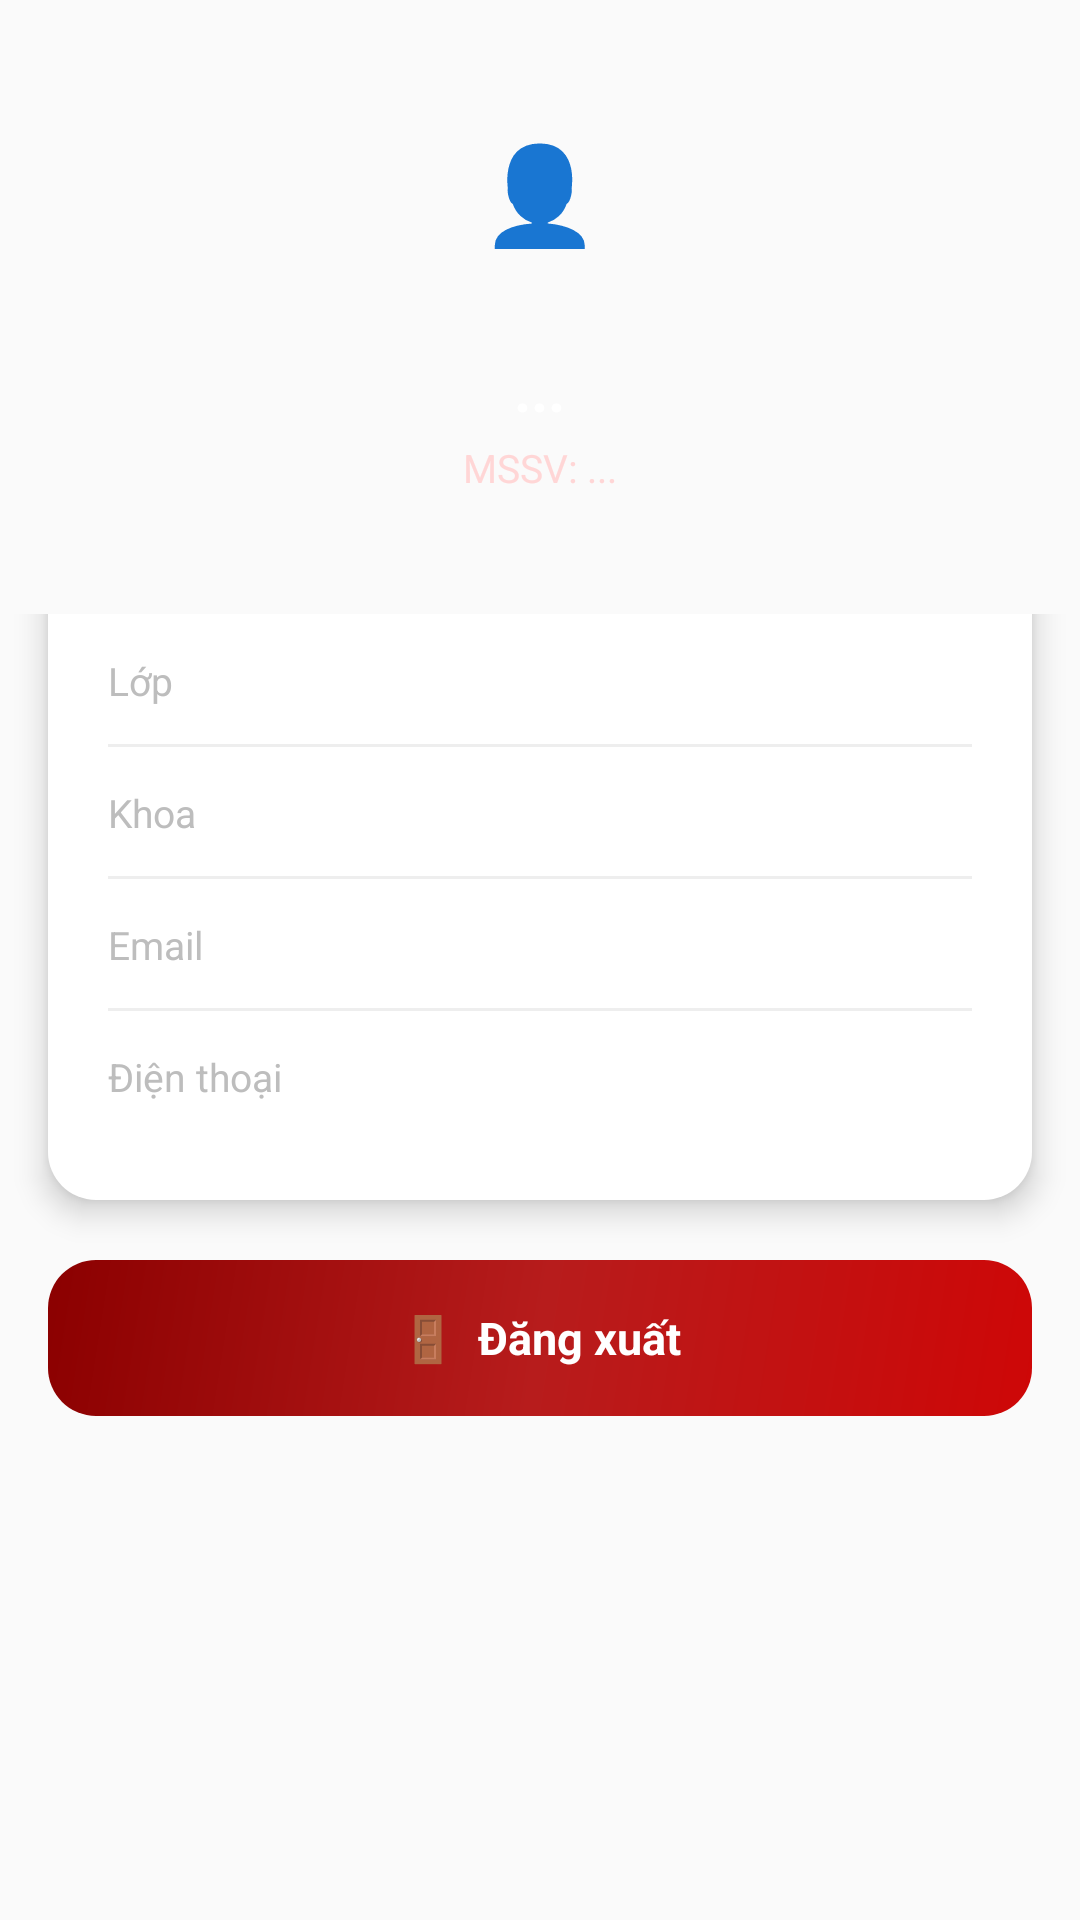

Write the Android layout XML for this screen, with the resource values it uses.
<!-- AndroidManifest.xml: application theme Theme.PayPTITHCM -->
<!-- res/layout/fragment_profile.xml -->
<?xml version="1.0" encoding="utf-8"?>
<LinearLayout xmlns:android="http://schemas.android.com/apk/res/android"
    android:layout_width="match_parent"
    android:layout_height="match_parent"
    android:orientation="vertical"
    android:background="@color/bg_gray">

    
    <LinearLayout
        android:layout_width="match_parent"
        android:layout_height="wrap_content"
        android:orientation="vertical"
        android:background="@drawable/bg_header"
        android:paddingHorizontal="20dp"
        android:paddingTop="24dp"
        android:paddingBottom="40dp"
        android:gravity="center">

        
        <LinearLayout
            android:layout_width="80dp"
            android:layout_height="80dp"
            android:background="@drawable/bg_icon_circle"
            android:gravity="center">
            <TextView
                android:id="@+id/tvAvatarInitial"
                android:layout_width="wrap_content"
                android:layout_height="wrap_content"
                android:text="👤"
                android:textSize="32sp"/>
        </LinearLayout>

        <TextView
            android:id="@+id/tvProfileName"
            android:layout_width="wrap_content"
            android:layout_height="wrap_content"
            android:text="..."
            android:textSize="20sp"
            android:textStyle="bold"
            android:textColor="#FFFFFF"
            android:layout_marginTop="12dp"/>

        <TextView
            android:id="@+id/tvProfileMSSV"
            android:layout_width="wrap_content"
            android:layout_height="wrap_content"
            android:text="MSSV: ..."
            android:textColor="#FFD6D6"
            android:textSize="13sp"
            android:layout_marginTop="4dp"/>
    </LinearLayout>

    
    <ScrollView
        android:layout_width="match_parent"
        android:layout_height="0dp"
        android:layout_weight="1">

        <LinearLayout
            android:layout_width="match_parent"
            android:layout_height="wrap_content"
            android:orientation="vertical"
            android:paddingBottom="24dp">

            <LinearLayout
                android:layout_width="match_parent"
                android:layout_height="wrap_content"
                android:orientation="vertical"
                android:background="@drawable/bg_card"
                android:elevation="6dp"
                android:layout_marginHorizontal="16dp"
                android:layout_marginTop="-20dp"
                android:padding="20dp">

                
                <LinearLayout
                    android:layout_width="match_parent"
                    android:layout_height="wrap_content"
                    android:orientation="horizontal"
                    android:paddingVertical="12dp">
                    <TextView
                        android:layout_width="100dp"
                        android:layout_height="wrap_content"
                        android:text="Lớp"
                        android:textSize="13sp"
                        android:textColor="@color/text_hint"/>
                    <TextView
                        android:id="@+id/tvProfileClass"
                        android:layout_width="0dp"
                        android:layout_height="wrap_content"
                        android:layout_weight="1"
                        android:textSize="14sp"
                        android:textStyle="bold"
                        android:textColor="@color/text_main"/>
                </LinearLayout>

                <View android:layout_width="match_parent" android:layout_height="1dp" android:background="@color/divider"/>

                
                <LinearLayout
                    android:layout_width="match_parent"
                    android:layout_height="wrap_content"
                    android:orientation="horizontal"
                    android:paddingVertical="12dp">
                    <TextView
                        android:layout_width="100dp"
                        android:layout_height="wrap_content"
                        android:text="Khoa"
                        android:textSize="13sp"
                        android:textColor="@color/text_hint"/>
                    <TextView
                        android:id="@+id/tvProfileFaculty"
                        android:layout_width="0dp"
                        android:layout_height="wrap_content"
                        android:layout_weight="1"
                        android:textSize="14sp"
                        android:textStyle="bold"
                        android:textColor="@color/text_main"/>
                </LinearLayout>

                <View android:layout_width="match_parent" android:layout_height="1dp" android:background="@color/divider"/>

                
                <LinearLayout
                    android:layout_width="match_parent"
                    android:layout_height="wrap_content"
                    android:orientation="horizontal"
                    android:paddingVertical="12dp">
                    <TextView
                        android:layout_width="100dp"
                        android:layout_height="wrap_content"
                        android:text="Email"
                        android:textSize="13sp"
                        android:textColor="@color/text_hint"/>
                    <TextView
                        android:id="@+id/tvProfileEmail"
                        android:layout_width="0dp"
                        android:layout_height="wrap_content"
                        android:layout_weight="1"
                        android:textSize="14sp"
                        android:textStyle="bold"
                        android:textColor="@color/text_main"/>
                </LinearLayout>

                <View android:layout_width="match_parent" android:layout_height="1dp" android:background="@color/divider"/>

                
                <LinearLayout
                    android:layout_width="match_parent"
                    android:layout_height="wrap_content"
                    android:orientation="horizontal"
                    android:paddingVertical="12dp">
                    <TextView
                        android:layout_width="100dp"
                        android:layout_height="wrap_content"
                        android:text="Điện thoại"
                        android:textSize="13sp"
                        android:textColor="@color/text_hint"/>
                    <TextView
                        android:id="@+id/tvProfilePhone"
                        android:layout_width="0dp"
                        android:layout_height="wrap_content"
                        android:layout_weight="1"
                        android:textSize="14sp"
                        android:textStyle="bold"
                        android:textColor="@color/text_main"/>
                </LinearLayout>

            </LinearLayout>

            
            <Button
                android:id="@+id/btnLogout"
                android:layout_width="match_parent"
                android:layout_height="52dp"
                android:layout_marginHorizontal="16dp"
                android:layout_marginTop="20dp"
                android:text="🚪  Đăng xuất"
                android:textAllCaps="false"
                android:textSize="15sp"
                android:textStyle="bold"
                android:background="@drawable/bg_button_primary"
                android:textColor="#FFFFFF"
                android:stateListAnimator="@null"/>

        </LinearLayout>
    </ScrollView>

</LinearLayout>
<!-- resources referenced by this layout -->
<resources>
  <color name="bg_gray">#FAFAFA</color>
  <color name="divider">#EEEEEE</color>
  <color name="text_hint">#BDBDBD</color>
  <color name="text_main">#1A1A1A</color>
  <!-- drawable bg_button_primary (drawable) -->
  <?xml version="1.0" encoding="utf-8"?>
  <shape xmlns:android="http://schemas.android.com/apk/res/android">
      <gradient
          android:startColor="#CE0707"
          android:centerColor="#B71C1C"
          android:endColor="#8B0000"
          android:angle="135"/>
      <corners android:radius="16dp"/>
  </shape>
  <!-- drawable bg_card (drawable) -->
  <?xml version="1.0" encoding="utf-8"?>
  <shape xmlns:android="http://schemas.android.com/apk/res/android">
      <solid android:color="@color/white"/>
      <corners android:radius="16dp"/>
      <stroke android:width="0dp" android:color="@android:color/transparent"/>
  </shape>
  <style name="Theme.PayPTITHCM" parent="Base.Theme.PayPTITHCM" />
  <color name="white">#FFFFFF</color>
  <style name="Base.Theme.PayPTITHCM" parent="Theme.Material3.DayNight.NoActionBar">
          <item name="colorPrimary">@color/ptit_red</item>
          <item name="colorOnPrimary">@color/white</item>
          <item name="colorSurface">@color/white</item>
          <item name="android:colorBackground">@color/bg_gray</item>
          <item name="android:statusBarColor">@color/ptit_red</item>
          <item name="android:windowBackground">@color/bg_gray</item>
          <item name="android:fontFamily">sans-serif</item>
      </style>
  <color name="ptit_red">#CE0707</color>
</resources>
